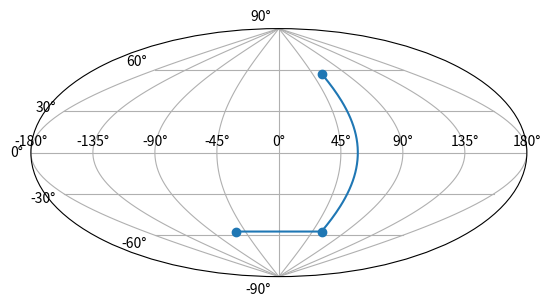

Write the Python code that produced this figure.
"""
=================
Custom projection
=================

This example showcases the Hammer projection by alleviating many features of
matplotlib.
"""


from __future__ import unicode_literals

import matplotlib
from matplotlib.axes import Axes
from matplotlib.patches import Circle
from matplotlib.path import Path
from matplotlib.ticker import NullLocator, Formatter, FixedLocator
from matplotlib.transforms import Affine2D, BboxTransformTo, Transform
from matplotlib.projections import register_projection
import matplotlib.spines as mspines
import matplotlib.axis as maxis
import numpy as np

rcParams = matplotlib.rcParams

# This example projection class is rather long, but it is designed to
# illustrate many features, not all of which will be used every time.
# It is also common to factor out a lot of these methods into common
# code used by a number of projections with similar characteristics
# (see geo.py).


class GeoAxes(Axes):
    """
    An abstract base class for geographic projections
    """
    class ThetaFormatter(Formatter):
        """
        Used to format the theta tick labels.  Converts the native
        unit of radians into degrees and adds a degree symbol.
        """
        def __init__(self, round_to=1.0):
            self._round_to = round_to

        def __call__(self, x, pos=None):
            degrees = (x / np.pi) * 180.0
            degrees = np.round(degrees / self._round_to) * self._round_to
            if rcParams['text.usetex'] and not rcParams['text.latex.unicode']:
                return r"$%0.0f^\circ$" % degrees
            else:
                return "%0.0f\u00b0" % degrees

    RESOLUTION = 75

    def _init_axis(self):
        self.xaxis = maxis.XAxis(self)
        self.yaxis = maxis.YAxis(self)
        # Do not register xaxis or yaxis with spines -- as done in
        # Axes._init_axis() -- until GeoAxes.xaxis.cla() works.
        # self.spines['geo'].register_axis(self.yaxis)
        self._update_transScale()

    def cla(self):
        Axes.cla(self)

        self.set_longitude_grid(45)
        self.set_latitude_grid(30)
        self.set_longitude_grid_ends(90)
        self.xaxis.set_minor_locator(NullLocator())
        self.yaxis.set_minor_locator(NullLocator())
        self.xaxis.set_ticks_position('none')
        self.yaxis.set_ticks_position('none')
        self.yaxis.set_tick_params(label1On=True)
        # Why do we need to turn on yaxis tick labels, but
        # xaxis tick labels are already on?

        self.grid(rcParams['axes.grid'])

        Axes.set_xlim(self, -np.pi, np.pi)
        Axes.set_ylim(self, -np.pi / 2.0, np.pi / 2.0)

    def _set_lim_and_transforms(self):
        # A (possibly non-linear) projection on the (already scaled) data

        # There are three important coordinate spaces going on here:
        #
        #    1. Data space: The space of the data itself
        #
        #    2. Axes space: The unit rectangle (0, 0) to (1, 1)
        #       covering the entire plot area.
        #
        #    3. Display space: The coordinates of the resulting image,
        #       often in pixels or dpi/inch.

        # This function makes heavy use of the Transform classes in
        # ``lib/matplotlib/transforms.py.`` For more information, see
        # the inline documentation there.

        # The goal of the first two transformations is to get from the
        # data space (in this case longitude and latitude) to axes
        # space.  It is separated into a non-affine and affine part so
        # that the non-affine part does not have to be recomputed when
        # a simple affine change to the figure has been made (such as
        # resizing the window or changing the dpi).

        # 1) The core transformation from data space into
        # rectilinear space defined in the HammerTransform class.
        self.transProjection = self._get_core_transform(self.RESOLUTION)

        # 2) The above has an output range that is not in the unit
        # rectangle, so scale and translate it so it fits correctly
        # within the axes.  The peculiar calculations of xscale and
        # yscale are specific to a Aitoff-Hammer projection, so don't
        # worry about them too much.
        self.transAffine = self._get_affine_transform()

        # 3) This is the transformation from axes space to display
        # space.
        self.transAxes = BboxTransformTo(self.bbox)

        # Now put these 3 transforms together -- from data all the way
        # to display coordinates.  Using the '+' operator, these
        # transforms will be applied "in order".  The transforms are
        # automatically simplified, if possible, by the underlying
        # transformation framework.
        self.transData = \
            self.transProjection + \
            self.transAffine + \
            self.transAxes

        # The main data transformation is set up.  Now deal with
        # gridlines and tick labels.

        # Longitude gridlines and ticklabels.  The input to these
        # transforms are in display space in x and axes space in y.
        # Therefore, the input values will be in range (-xmin, 0),
        # (xmax, 1).  The goal of these transforms is to go from that
        # space to display space.  The tick labels will be offset 4
        # pixels from the equator.
        self._xaxis_pretransform = \
            Affine2D() \
            .scale(1.0, self._longitude_cap * 2.0) \
            .translate(0.0, -self._longitude_cap)
        self._xaxis_transform = \
            self._xaxis_pretransform + \
            self.transData
        self._xaxis_text1_transform = \
            Affine2D().scale(1.0, 0.0) + \
            self.transData + \
            Affine2D().translate(0.0, 4.0)
        self._xaxis_text2_transform = \
            Affine2D().scale(1.0, 0.0) + \
            self.transData + \
            Affine2D().translate(0.0, -4.0)

        # Now set up the transforms for the latitude ticks.  The input to
        # these transforms are in axes space in x and display space in
        # y.  Therefore, the input values will be in range (0, -ymin),
        # (1, ymax).  The goal of these transforms is to go from that
        # space to display space.  The tick labels will be offset 4
        # pixels from the edge of the axes ellipse.
        yaxis_stretch = Affine2D().scale(np.pi*2, 1).translate(-np.pi, 0)
        yaxis_space = Affine2D().scale(1.0, 1.1)
        self._yaxis_transform = \
            yaxis_stretch + \
            self.transData
        yaxis_text_base = \
            yaxis_stretch + \
            self.transProjection + \
            (yaxis_space +
             self.transAffine +
             self.transAxes)
        self._yaxis_text1_transform = \
            yaxis_text_base + \
            Affine2D().translate(-8.0, 0.0)
        self._yaxis_text2_transform = \
            yaxis_text_base + \
            Affine2D().translate(8.0, 0.0)

    def _get_affine_transform(self):
        transform = self._get_core_transform(1)
        xscale, _ = transform.transform_point((np.pi, 0))
        _, yscale = transform.transform_point((0, np.pi / 2.0))
        return Affine2D() \
            .scale(0.5 / xscale, 0.5 / yscale) \
            .translate(0.5, 0.5)

    def get_xaxis_transform(self, which='grid'):
        """
        Override this method to provide a transformation for the
        x-axis tick labels.

        Returns a tuple of the form (transform, valign, halign)
        """
        if which not in ['tick1', 'tick2', 'grid']:
            msg = "'which' must be on of [ 'tick1' | 'tick2' | 'grid' ]"
            raise ValueError(msg)
        return self._xaxis_transform

    def get_xaxis_text1_transform(self, pad):
        return self._xaxis_text1_transform, 'bottom', 'center'

    def get_xaxis_text2_transform(self, pad):
        """
        Override this method to provide a transformation for the
        secondary x-axis tick labels.

        Returns a tuple of the form (transform, valign, halign)
        """
        return self._xaxis_text2_transform, 'top', 'center'

    def get_yaxis_transform(self, which='grid'):
        """
        Override this method to provide a transformation for the
        y-axis grid and ticks.
        """
        if which not in ['tick1', 'tick2', 'grid']:
            msg = "'which' must be one of [ 'tick1' | 'tick2' | 'grid' ]"
            raise ValueError(msg)
        return self._yaxis_transform

    def get_yaxis_text1_transform(self, pad):
        """
        Override this method to provide a transformation for the
        y-axis tick labels.

        Returns a tuple of the form (transform, valign, halign)
        """
        return self._yaxis_text1_transform, 'center', 'right'

    def get_yaxis_text2_transform(self, pad):
        """
        Override this method to provide a transformation for the
        secondary y-axis tick labels.

        Returns a tuple of the form (transform, valign, halign)
        """
        return self._yaxis_text2_transform, 'center', 'left'

    def _gen_axes_patch(self):
        """
        Override this method to define the shape that is used for the
        background of the plot.  It should be a subclass of Patch.

        In this case, it is a Circle (that may be warped by the axes
        transform into an ellipse).  Any data and gridlines will be
        clipped to this shape.
        """
        return Circle((0.5, 0.5), 0.5)

    def _gen_axes_spines(self):
        return {'geo': mspines.Spine.circular_spine(self, (0.5, 0.5), 0.5)}

    def set_yscale(self, *args, **kwargs):
        if args[0] != 'linear':
            raise NotImplementedError

    # Prevent the user from applying scales to one or both of the
    # axes.  In this particular case, scaling the axes wouldn't make
    # sense, so we don't allow it.
    set_xscale = set_yscale

    # Prevent the user from changing the axes limits.  In our case, we
    # want to display the whole sphere all the time, so we override
    # set_xlim and set_ylim to ignore any input.  This also applies to
    # interactive panning and zooming in the GUI interfaces.
    def set_xlim(self, *args, **kwargs):
        raise TypeError("It is not possible to change axes limits "
                        "for geographic projections. Please consider "
                        "using Basemap or Cartopy.")

    set_ylim = set_xlim

    def format_coord(self, lon, lat):
        """
        Override this method to change how the values are displayed in
        the status bar.

        In this case, we want them to be displayed in degrees N/S/E/W.
        """
        lon = lon * (180.0 / np.pi)
        lat = lat * (180.0 / np.pi)
        if lat >= 0.0:
            ns = 'N'
        else:
            ns = 'S'
        if lon >= 0.0:
            ew = 'E'
        else:
            ew = 'W'
        return '%f\u00b0%s, %f\u00b0%s' % (abs(lat), ns, abs(lon), ew)

    def set_longitude_grid(self, degrees):
        """
        Set the number of degrees between each longitude grid.

        This is an example method that is specific to this projection
        class -- it provides a more convenient interface to set the
        ticking than set_xticks would.
        """
        number = int(360.0 / degrees) + 1
        self.xaxis.set_major_locator(
            FixedLocator(
                np.linspace(-np.pi, np.pi, number, True)))
        self.xaxis.set_major_formatter(self.ThetaFormatter(degrees))

    def set_latitude_grid(self, degrees):
        """
        Set the number of degrees between each longitude grid.

        This is an example method that is specific to this projection
        class -- it provides a more convenient interface than
        set_yticks would.
        """
        number = int(180.0 / degrees) + 1
        self.yaxis.set_major_locator(
            FixedLocator(
                np.linspace(-np.pi / 2.0, np.pi / 2.0, number, True)))
        self.yaxis.set_major_formatter(self.ThetaFormatter(degrees))

    def set_longitude_grid_ends(self, degrees):
        """
        Set the latitude(s) at which to stop drawing the longitude grids.

        Often, in geographic projections, you wouldn't want to draw
        longitude gridlines near the poles.  This allows the user to
        specify the degree at which to stop drawing longitude grids.

        This is an example method that is specific to this projection
        class -- it provides an interface to something that has no
        analogy in the base Axes class.
        """
        self._longitude_cap = degrees * (np.pi / 180.0)
        self._xaxis_pretransform \
            .clear() \
            .scale(1.0, self._longitude_cap * 2.0) \
            .translate(0.0, -self._longitude_cap)

    def get_data_ratio(self):
        """
        Return the aspect ratio of the data itself.

        This method should be overridden by any Axes that have a
        fixed data ratio.
        """
        return 1.0

    # Interactive panning and zooming is not supported with this projection,
    # so we override all of the following methods to disable it.
    def can_zoom(self):
        """
        Return *True* if this axes supports the zoom box button functionality.
        This axes object does not support interactive zoom box.
        """
        return False

    def can_pan(self):
        """
        Return *True* if this axes supports the pan/zoom button functionality.
        This axes object does not support interactive pan/zoom.
        """
        return False

    def start_pan(self, x, y, button):
        pass

    def end_pan(self):
        pass

    def drag_pan(self, button, key, x, y):
        pass


class HammerAxes(GeoAxes):
    """
    A custom class for the Aitoff-Hammer projection, an equal-area map
    projection.

    https://en.wikipedia.org/wiki/Hammer_projection
    """

    # The projection must specify a name. This will be used by the
    # user to select the projection,
    # i.e. ``subplot(111, projection='custom_hammer')``.
    name = 'custom_hammer'

    class HammerTransform(Transform):
        """
        The base Hammer transform.
        """
        input_dims = 2
        output_dims = 2
        is_separable = False

        def __init__(self, resolution):
            """
            Create a new Hammer transform.  Resolution is the number of steps
            to interpolate between each input line segment to approximate its
            path in curved Hammer space.
            """
            Transform.__init__(self)
            self._resolution = resolution

        def transform_non_affine(self, ll):
            longitude = ll[:, 0:1]
            latitude = ll[:, 1:2]

            # Pre-compute some values
            half_long = longitude / 2.0
            cos_latitude = np.cos(latitude)
            sqrt2 = np.sqrt(2.0)

            alpha = np.sqrt(1.0 + cos_latitude * np.cos(half_long))
            x = (2.0 * sqrt2) * (cos_latitude * np.sin(half_long)) / alpha
            y = (sqrt2 * np.sin(latitude)) / alpha
            return np.concatenate((x, y), 1)
        transform_non_affine.__doc__ = Transform.transform_non_affine.__doc__

        def transform_path_non_affine(self, path):
            # vertices = path.vertices
            ipath = path.interpolated(self._resolution)
            return Path(self.transform(ipath.vertices), ipath.codes)
        transform_path_non_affine.__doc__ = \
            Transform.transform_path_non_affine.__doc__

        def inverted(self):
            return HammerAxes.InvertedHammerTransform(self._resolution)
        inverted.__doc__ = Transform.inverted.__doc__

    class InvertedHammerTransform(Transform):
        input_dims = 2
        output_dims = 2
        is_separable = False

        def __init__(self, resolution):
            Transform.__init__(self)
            self._resolution = resolution

        def transform_non_affine(self, xy):
            x = xy[:, 0:1]
            y = xy[:, 1:2]

            quarter_x = 0.25 * x
            half_y = 0.5 * y
            z = np.sqrt(1.0 - quarter_x*quarter_x - half_y*half_y)
            longitude = 2 * np.arctan((z*x) / (2.0 * (2.0*z*z - 1.0)))
            latitude = np.arcsin(y*z)
            return np.concatenate((longitude, latitude), 1)
        transform_non_affine.__doc__ = Transform.transform_non_affine.__doc__

        def inverted(self):
            return HammerAxes.HammerTransform(self._resolution)
        inverted.__doc__ = Transform.inverted.__doc__

    def __init__(self, *args, **kwargs):
        self._longitude_cap = np.pi / 2.0
        GeoAxes.__init__(self, *args, **kwargs)
        self.set_aspect(0.5, adjustable='box', anchor='C')
        self.cla()

    def _get_core_transform(self, resolution):
        return self.HammerTransform(resolution)


# Now register the projection with matplotlib so the user can select
# it.
register_projection(HammerAxes)


class SinusoidAxes(GeoAxes):
    """
    A custom class for the sinusoid projection, an equal-area map
    projection.
    """

    # The projection must specify a name. This will be used by the
    # user to select the projection,
    # i.e. ``subplot(111, projection='custom_hammer')``.
    name = 'custom_sinusoid'

    class HammerTransform(Transform):
        """
        The base sinusoid transform.
        """
        input_dims = 2
        output_dims = 2
        is_separable = False

        def __init__(self, resolution):
            """
            Create a new sinusoid transform.  Resolution is the number of steps
            to interpolate between each input line segment to approximate its
            path in curved Hammer space.
            """
            Transform.__init__(self)
            self._resolution = resolution

        def transform_non_affine(self, ll):
            longitude = ll[:, 0:1]
            latitude = ll[:, 1:2]

            # Pre-compute some values
            cos_latitude = np.cos(latitude)

            x = longitude*cos_latitude
            y = latitude
            return np.concatenate((x, y), 1)
        transform_non_affine.__doc__ = Transform.transform_non_affine.__doc__

        def transform_path_non_affine(self, path):
            # vertices = path.vertices
            ipath = path.interpolated(self._resolution)
            return Path(self.transform(ipath.vertices), ipath.codes)
        transform_path_non_affine.__doc__ = \
            Transform.transform_path_non_affine.__doc__

        def inverted(self):
            return HammerAxes.InvertedHammerTransform(self._resolution)
        inverted.__doc__ = Transform.inverted.__doc__

    class InvertedHammerTransform(Transform):
        input_dims = 2
        output_dims = 2
        is_separable = False

        def __init__(self, resolution):
            Transform.__init__(self)
            self._resolution = resolution

        def transform_non_affine(self, xy):
            x = xy[:, 0:1]
            y = xy[:, 1:2]

            longitude = x/np.cos(y)
            latitude = y
            return np.concatenate((longitude, latitude), 1)
        transform_non_affine.__doc__ = Transform.transform_non_affine.__doc__

        def inverted(self):
            return HammerAxes.HammerTransform(self._resolution)
        inverted.__doc__ = Transform.inverted.__doc__

    def __init__(self, *args, **kwargs):
        self._longitude_cap = np.pi / 2.0
        GeoAxes.__init__(self, *args, **kwargs)
        self.set_aspect(0.5, adjustable='box', anchor='C')
        self.cla()

    def _get_core_transform(self, resolution):
        return self.HammerTransform(resolution)


# Now register the projection with matplotlib so the user can select
# it.
register_projection(SinusoidAxes)


if __name__ == '__main__':
    import matplotlib.pyplot as plt
    # Now make a simple example using the custom projection.
    plt.subplot(111, projection="custom_sinusoid")
    p = plt.plot([-1, 1, 1], [-1, -1, 1], "o-")
    plt.grid(True)

    plt.show()
